Labelled photos from "spectrograms", an image-classification folder in ethansheridansmith/AAI. The possible labels are: blues, classical, country, disco, hip-hop, jazz, metal, pop, reggae, rock.

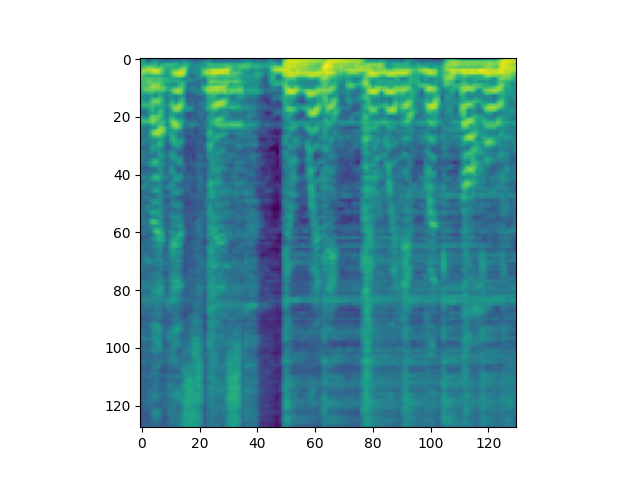
Label: hip-hop

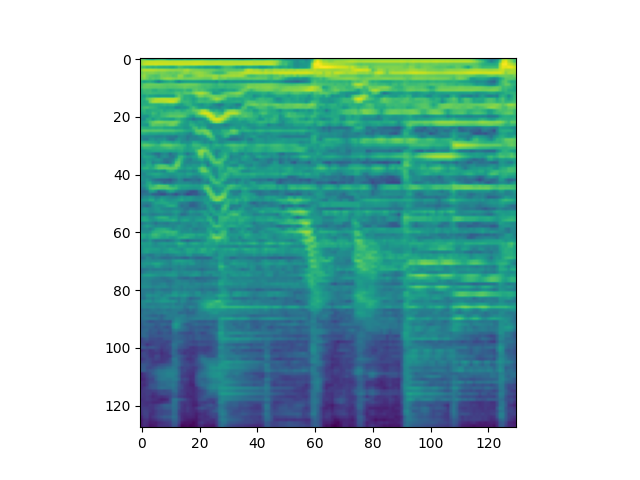
Label: country

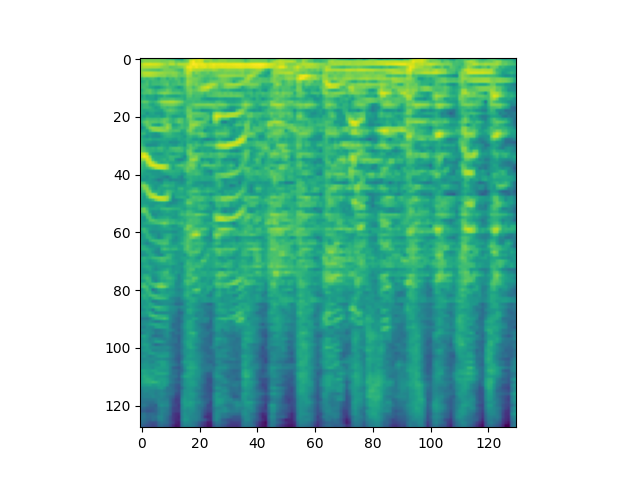
Label: rock

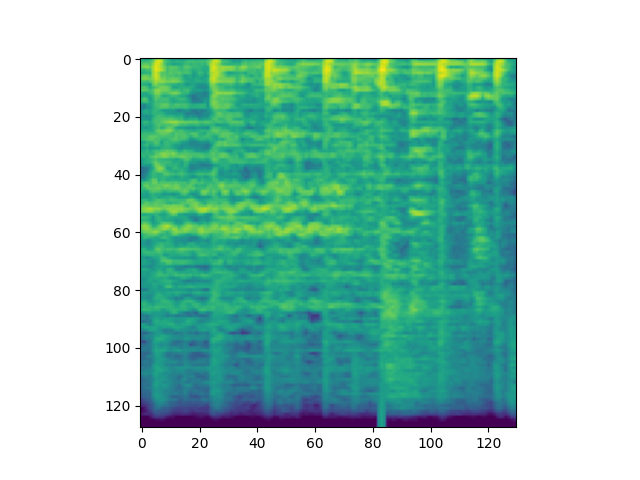
Label: disco

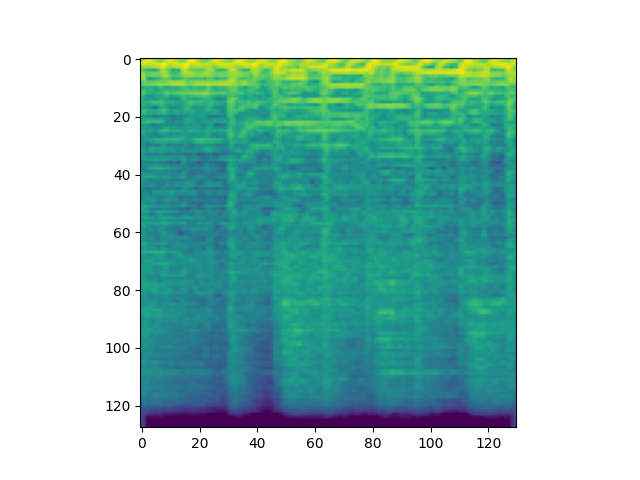
Label: metal

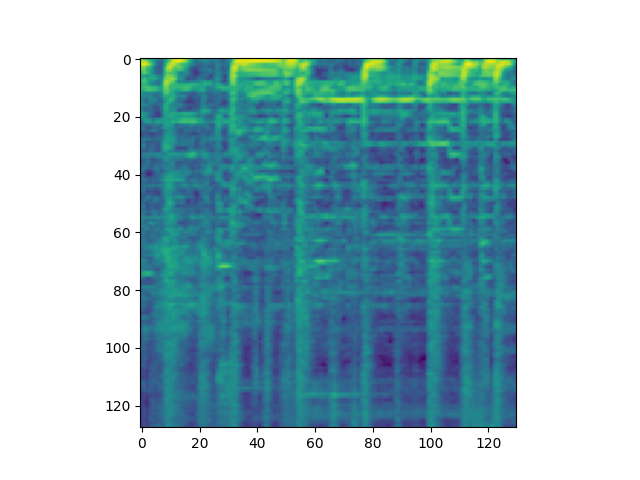
Label: pop
